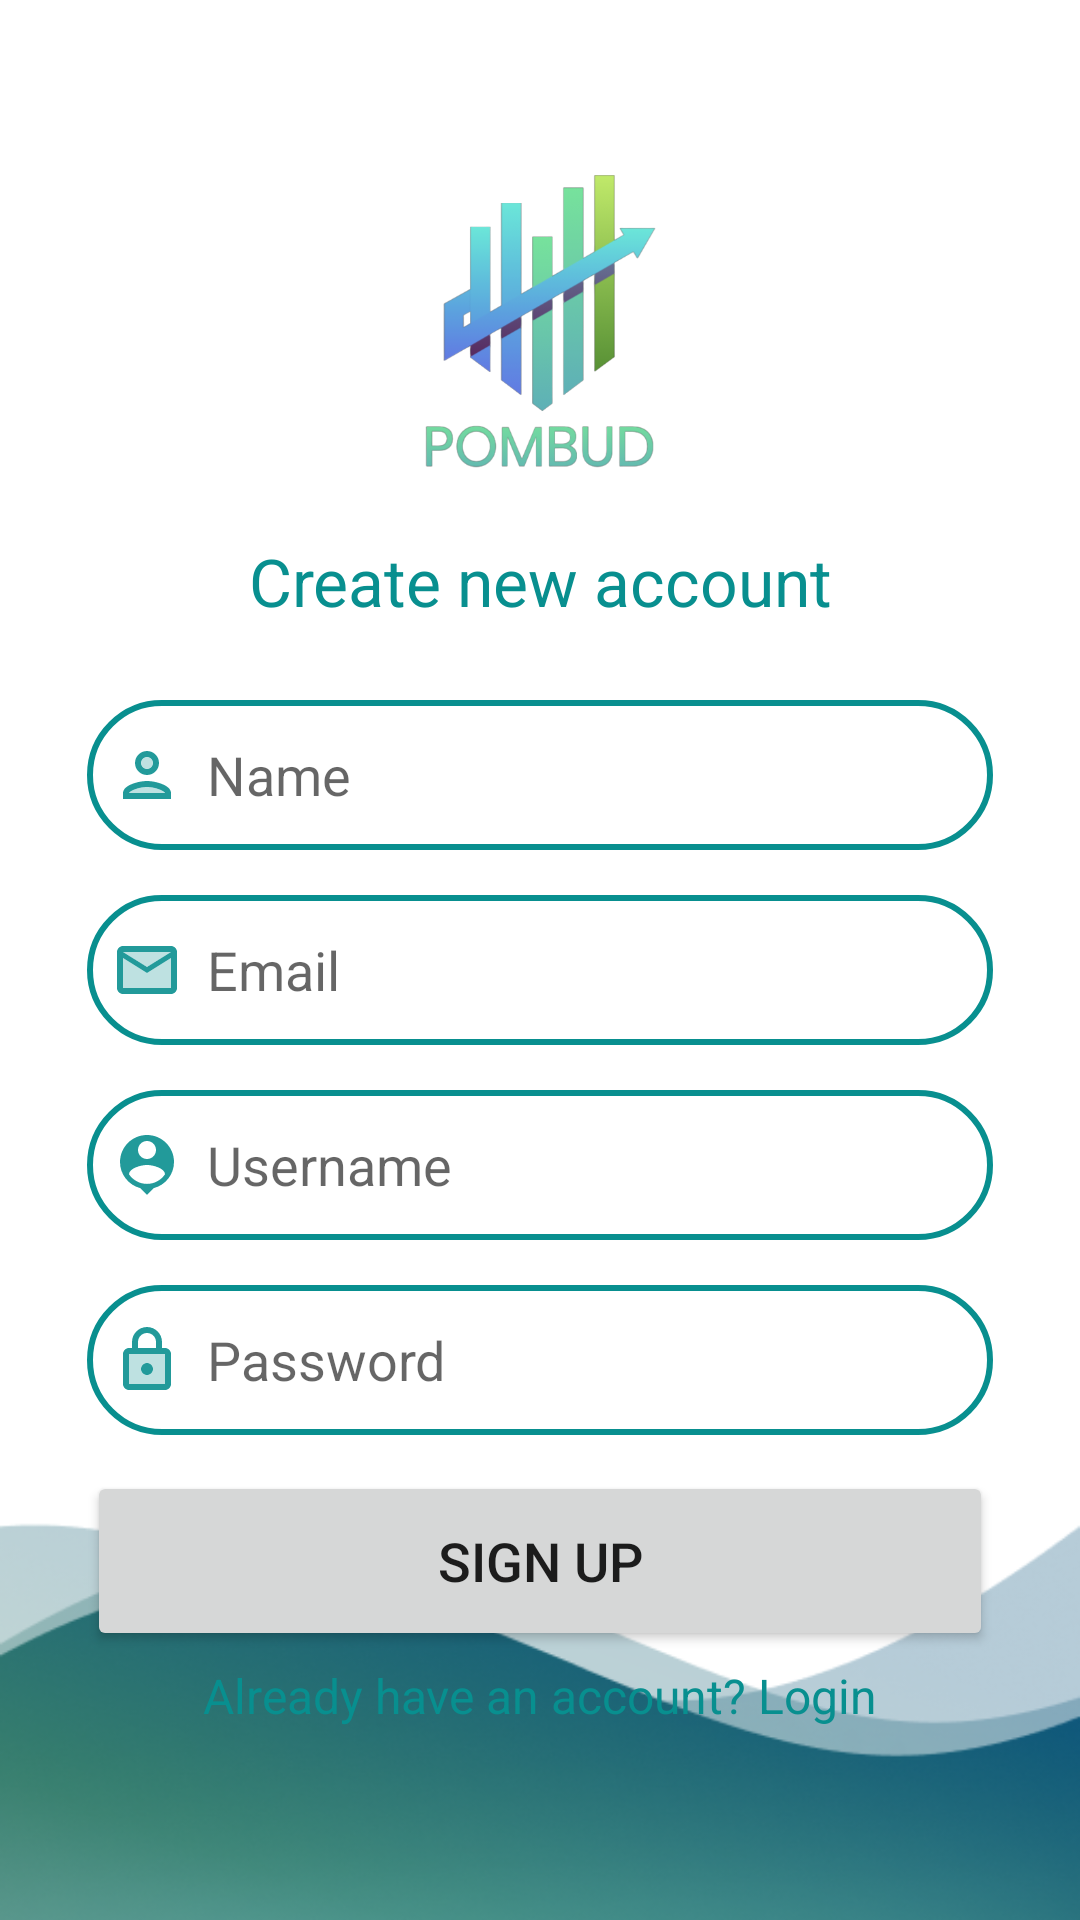

Layout XML and referenced resources for this Android screen:
<!-- AndroidManifest.xml: application theme Theme.POMBUD -->
<!-- res/layout/activity_sign_up_page.xml -->
<?xml version="1.0" encoding="utf-8"?>
<LinearLayout
    xmlns:android="http://schemas.android.com/apk/res/android"
    xmlns:app="http://schemas.android.com/apk/res-auto"
    xmlns:tools="http://schemas.android.com/tools"
    android:layout_width="match_parent"
    android:layout_height="match_parent"
    android:orientation="vertical"
    android:layout_gravity="center"
    android:background="@drawable/background"
    tools:context=".SignUpPage">


    <androidx.cardview.widget.CardView
        android:layout_width="match_parent"
        android:layout_height="wrap_content"
        android:layout_margin="10dp"
        app:cardCornerRadius="10dp"
        app:cardElevation="10dp">

    </androidx.cardview.widget.CardView>

    <LinearLayout
        android:layout_width="350dp"
        android:layout_height="590dp"
        android:layout_gravity="center_horizontal"
        android:orientation="vertical"
        android:padding="24dp">

        <ImageView
            android:id="@+id/imageView"
            android:layout_width="107dp"
            android:layout_height="105dp"
            android:layout_gravity="center"
            android:layout_marginTop="10dp"
            app:srcCompat="@drawable/logo" />

        <TextView
            android:layout_width="match_parent"
            android:layout_height="wrap_content"
            android:layout_marginTop="20dp"
            android:layout_marginBottom="10dp"
            android:text="Create new account"
            android:textAlignment="center"
            android:textColor="@color/blue"
            android:textSize="22sp"
            android:textStyle="normal" />

        <EditText
            android:id="@+id/signup_name"
            android:layout_width="match_parent"
            android:layout_height="50dp"
            android:layout_marginTop="15dp"
            android:background="@drawable/border"
            android:drawableLeft="@drawable/twotone_person_24"
            android:drawablePadding="8dp"
            android:hint="Name"
            android:padding="8dp"
            android:textColor="@color/black" />

        <EditText
            android:id="@+id/signup_email"
            android:layout_width="match_parent"
            android:layout_height="50dp"
            android:layout_marginTop="15dp"
            android:background="@drawable/border"
            android:drawableLeft="@drawable/twotone_email_24"
            android:drawablePadding="8dp"
            android:hint="Email"
            android:padding="8dp"
            android:textColor="@color/black" />

        <EditText
            android:id="@+id/signup_username"
            android:layout_width="match_parent"
            android:layout_height="50dp"
            android:layout_marginTop="15dp"
            android:background="@drawable/border"
            android:drawableLeft="@drawable/baseline_person_pin_24"
            android:drawablePadding="8dp"
            android:hint="Username"
            android:padding="8dp"
            android:textColor="@color/black" />

        <EditText
            android:id="@+id/signup_password"
            android:layout_width="match_parent"
            android:layout_height="50dp"
            android:layout_marginTop="15dp"
            android:background="@drawable/border"
            android:drawableLeft="@drawable/twotone_lock_24"
            android:drawablePadding="8dp"
            android:hint="Password"
            android:inputType="textPassword"
            android:padding="8dp"
            android:textColor="@color/black" />

        <Button
            android:layout_width="match_parent"
            android:layout_height="60dp"
            android:layout_marginTop="12dp"
            android:text="Sign Up"
            android:id="@+id/signup_button"
            android:textSize="18sp"
            app:cornerRadius="20dp" />

        <TextView
            android:layout_width="wrap_content"
            android:layout_height="wrap_content"
            android:layout_gravity="center"
            android:layout_marginTop="2dp"
            android:padding="2dp"
            android:id="@+id/loginRedirectText"
            android:text="Already have an account? Login"
            android:textColor="@color/blue"
            android:textSize="16sp" />


    </LinearLayout>
</LinearLayout>
<!-- resources referenced by this layout -->
<resources>
  <color name="black">#FF000000</color>
  <color name="blue">#088F8F</color>
  <!-- drawable baseline_person_pin_24 (drawable) -->
  <vector android:alpha="0.9" android:height="24dp" android:tint="#088F8F"
      android:viewportHeight="24" android:viewportWidth="24"
      android:width="24dp" xmlns:android="http://schemas.android.com/apk/res/android">
      <path android:fillColor="@android:color/white" android:pathData="M12,2c-4.97,0 -9,4.03 -9,9 0,4.17 2.84,7.67 6.69,8.69L12,22l2.31,-2.31C18.16,18.67 21,15.17 21,11c0,-4.97 -4.03,-9 -9,-9zM12,4c1.66,0 3,1.34 3,3s-1.34,3 -3,3 -3,-1.34 -3,-3 1.34,-3 3,-3zM12,18.3c-2.5,0 -4.71,-1.28 -6,-3.22 0.03,-1.99 4,-3.08 6,-3.08 1.99,0 5.97,1.09 6,3.08 -1.29,1.94 -3.5,3.22 -6,3.22z"/>
  </vector>
  <!-- drawable border (drawable) -->
  <?xml version="1.0" encoding="utf-8"?>
  <shape xmlns:android="http://schemas.android.com/apk/res/android"
      android:shape="rectangle">
  
      <stroke
          android:width="2dp"
          android:color="@color/blue"/>
  
          <corners
              android:radius="30dp"/>
  
  </shape>
  <!-- drawable twotone_email_24 (drawable) -->
  <vector android:alpha="0.9" android:height="24dp" android:tint="#088F8F"
      android:viewportHeight="24" android:viewportWidth="24"
      android:width="24dp" xmlns:android="http://schemas.android.com/apk/res/android">
      <path android:fillAlpha="0.3"
          android:fillColor="@android:color/white"
          android:pathData="M20,8l-8,5 -8,-5v10h16zM20,6L4,6l8,4.99z" android:strokeAlpha="0.3"/>
      <path android:fillColor="@android:color/white" android:pathData="M4,20h16c1.1,0 2,-0.9 2,-2V6c0,-1.1 -0.9,-2 -2,-2H4c-1.1,0 -2,0.9 -2,2v12c0,1.1 0.9,2 2,2zM20,6l-8,4.99L4,6h16zM4,8l8,5 8,-5v10H4V8z"/>
  </vector>
  <!-- drawable twotone_lock_24 (drawable) -->
  <vector android:alpha="0.9" android:height="24dp" android:tint="#088F8F"
      android:viewportHeight="24" android:viewportWidth="24"
      android:width="24dp" xmlns:android="http://schemas.android.com/apk/res/android">
      <path android:fillAlpha="0.3"
          android:fillColor="@android:color/white"
          android:pathData="M6,20h12L18,10L6,10v10zM12,13c1.1,0 2,0.9 2,2s-0.9,2 -2,2 -2,-0.9 -2,-2 0.9,-2 2,-2z" android:strokeAlpha="0.3"/>
      <path android:fillColor="@android:color/white" android:pathData="M18,8h-1L17,6c0,-2.76 -2.24,-5 -5,-5S7,3.24 7,6v2L6,8c-1.1,0 -2,0.9 -2,2v10c0,1.1 0.9,2 2,2h12c1.1,0 2,-0.9 2,-2L20,10c0,-1.1 -0.9,-2 -2,-2zM9,6c0,-1.66 1.34,-3 3,-3s3,1.34 3,3v2L9,8L9,6zM18,20L6,20L6,10h12v10zM12,17c1.1,0 2,-0.9 2,-2s-0.9,-2 -2,-2 -2,0.9 -2,2 0.9,2 2,2z"/>
  </vector>
  <style name="Theme.POMBUD" parent="Theme.MaterialComponents.DayNight.NoActionBar">
          
          <item name="colorPrimary">@color/blue</item>
          <item name="colorPrimaryVariant">@color/purple_700</item>
          <item name="colorOnPrimary">@color/white</item>
          
          <item name="colorSecondary">@color/teal_200</item>
          <item name="colorSecondaryVariant">@color/teal_700</item>
          <item name="colorOnSecondary">@color/black</item>
          
          <item name="android:statusBarColor">?attr/colorPrimaryVariant</item>
          
      </style>
  <color name="purple_700">#088F8F</color>
  <color name="white">#FFFFFFFF</color>
  <color name="teal_200">#FF03DAC5</color>
  <color name="teal_700">#FF018786</color>
</resources>
